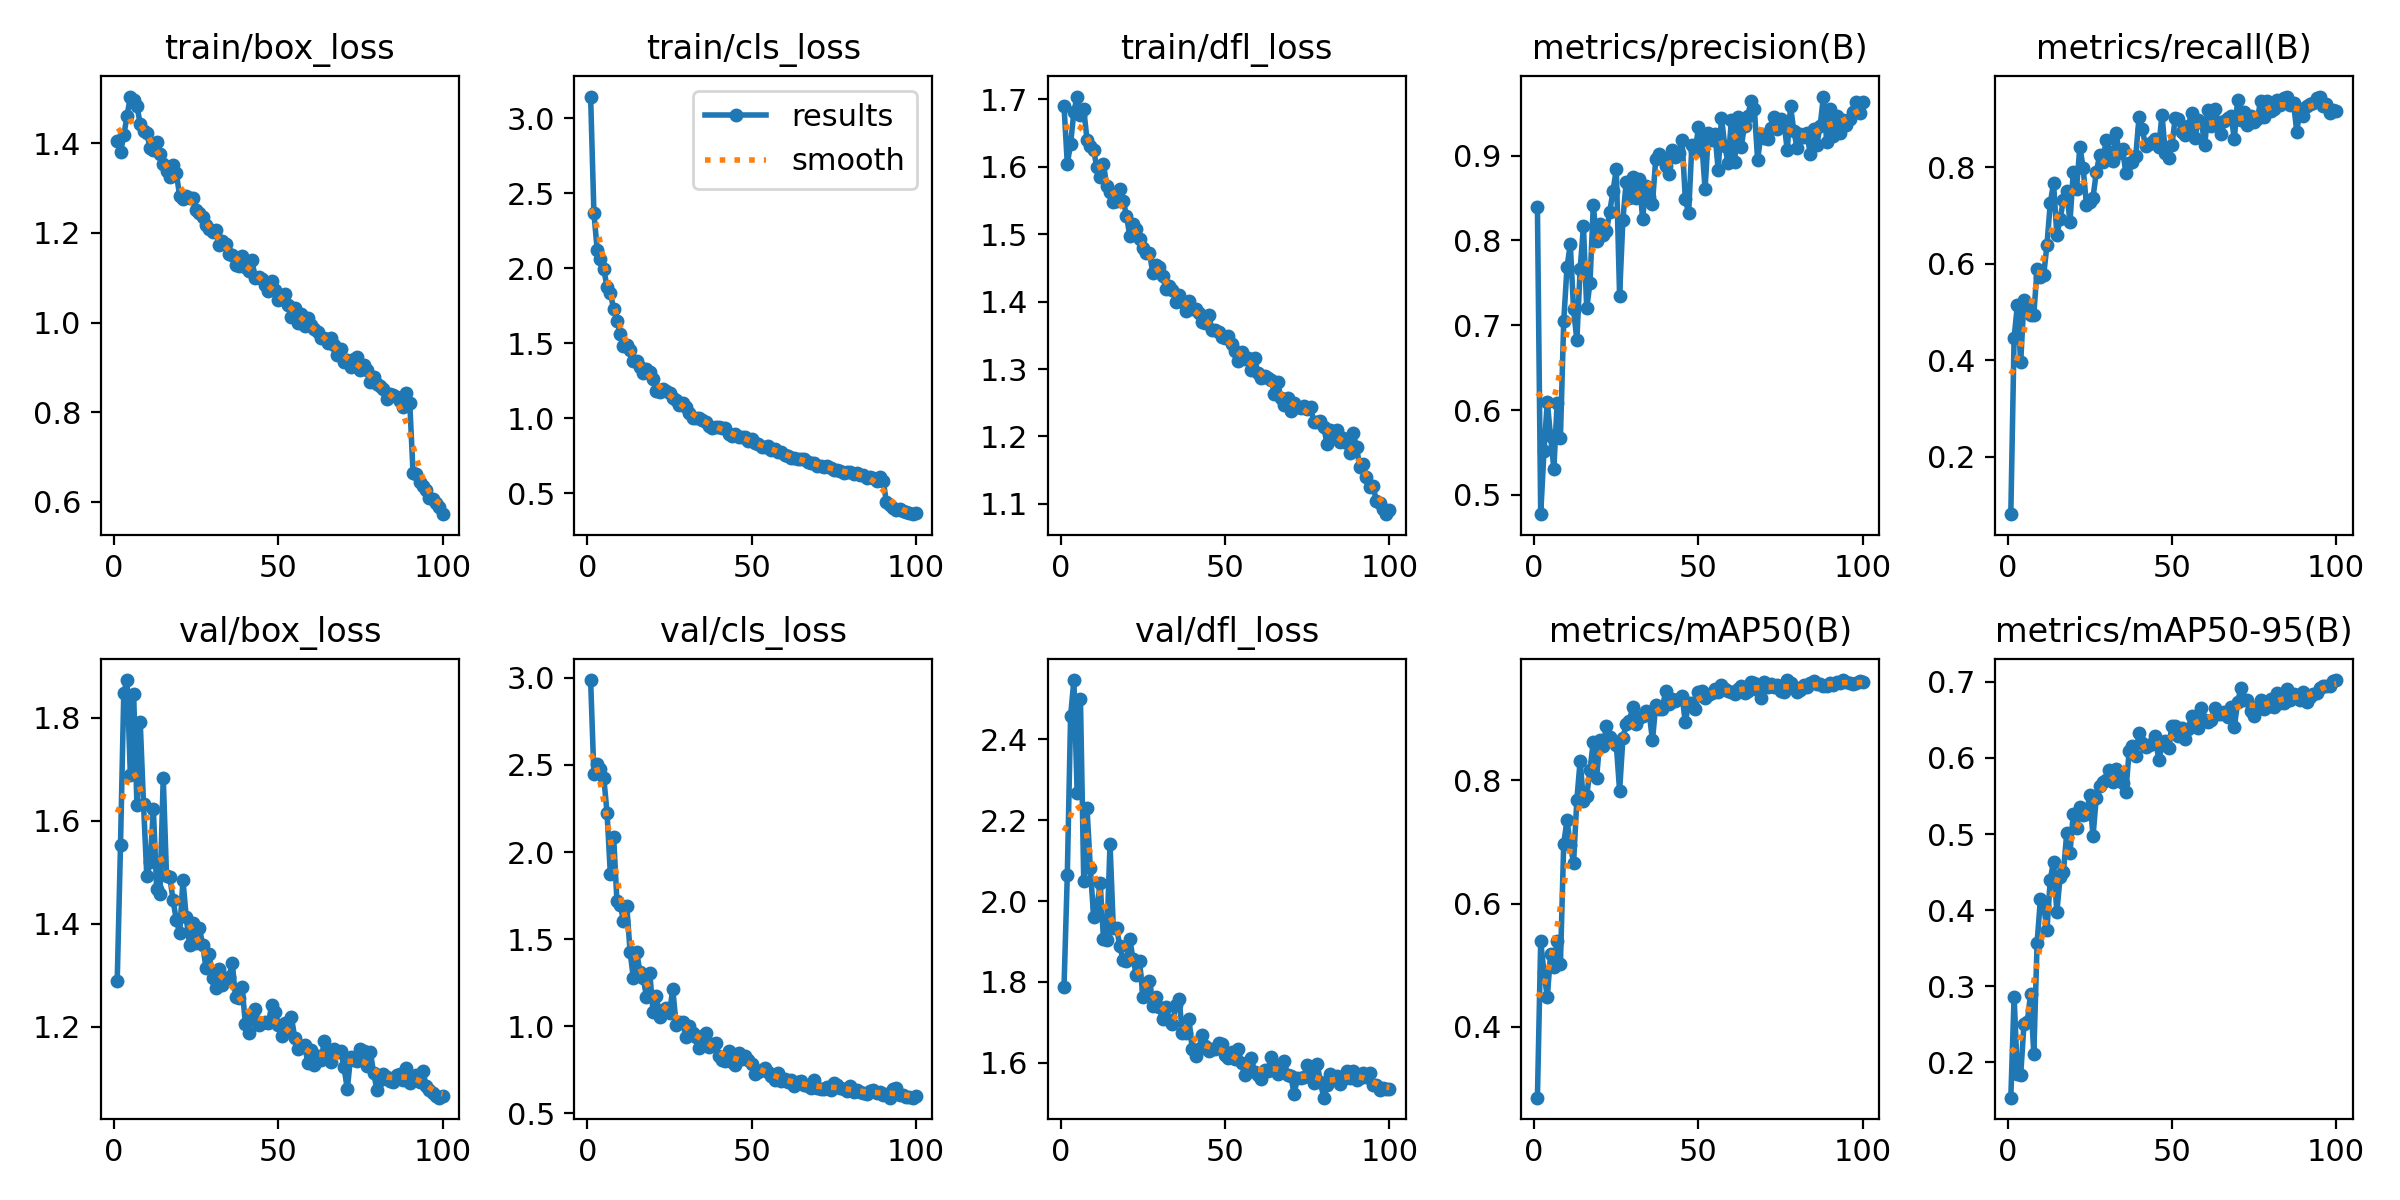

The data file committed next to this chart (first rows):
epoch, time, train/box_loss, train/cls_loss, train/dfl_loss, metrics/precision(B), metrics/recall(B), metrics/mAP50(B), metrics/mAP50-95(B), val/box_loss, val/cls_loss, val/dfl_loss, lr/pg0, lr/pg1, lr/pg2
1, 10.69, 1.405, 3.145, 1.69, 0.8398, 0.08063, 0.2852, 0.1533, 1.29, 2.988, 1.787, 0.003288, 0.003288, 0.07041
2, 16.36, 1.381, 2.37, 1.604, 0.4772, 0.4466, 0.5387, 0.2861, 1.553, 2.446, 2.065, 0.006555, 0.006555, 0.04035
3, 22.03, 1.417, 2.122, 1.634, 0.5518, 0.5138, 0.4884, 0.1837, 1.849, 2.508, 2.458, 0.009757, 0.009757, 0.01021
4, 27.53, 1.462, 2.064, 1.681, 0.6097, 0.3952, 0.4482, 0.1825, 1.873, 2.476, 2.547, 0.009703, 0.009703, 0.009703
5, 33.12, 1.504, 1.993, 1.704, 0.5692, 0.5242, 0.5179, 0.2501, 1.689, 2.427, 2.267, 0.009604, 0.009604, 0.009604
6, 38.47, 1.496, 1.876, 1.676, 0.5309, 0.5075, 0.498, 0.2525, 1.845, 2.225, 2.5, 0.009505, 0.009505, 0.009505
7, 43.85, 1.483, 1.835, 1.685, 0.6084, 0.4927, 0.5396, 0.2894, 1.631, 1.874, 2.051, 0.009406, 0.009406, 0.009406
8, 49.21, 1.444, 1.73, 1.64, 0.5675, 0.4945, 0.5022, 0.2107, 1.792, 2.089, 2.229, 0.009307, 0.009307, 0.009307
9, 54.57, 1.427, 1.649, 1.63, 0.7047, 0.5898, 0.6974, 0.357, 1.632, 1.72, 2.082, 0.009208, 0.009208, 0.009208
10, 59.89, 1.422, 1.562, 1.625, 0.7682, 0.5716, 0.7358, 0.4141, 1.493, 1.696, 1.962, 0.009109, 0.009109, 0.009109
11, 65.34, 1.389, 1.482, 1.599, 0.7958, 0.5757, 0.6952, 0.4053, 1.519, 1.606, 1.984, 0.00901, 0.00901, 0.00901
12, 70.79, 1.384, 1.492, 1.585, 0.7187, 0.6392, 0.6666, 0.3739, 1.622, 1.691, 2.044, 0.008911, 0.008911, 0.008911
13, 76.1, 1.403, 1.456, 1.603, 0.6826, 0.7252, 0.7689, 0.4401, 1.468, 1.428, 1.907, 0.008812, 0.008812, 0.008812
14, 81.44, 1.377, 1.383, 1.572, 0.7663, 0.767, 0.8319, 0.4637, 1.458, 1.275, 1.904, 0.008713, 0.008713, 0.008713
15, 86.77, 1.353, 1.382, 1.562, 0.8166, 0.6597, 0.7665, 0.3972, 1.684, 1.427, 2.142, 0.008614, 0.008614, 0.008614
16, 92.08, 1.337, 1.341, 1.547, 0.72, 0.6931, 0.775, 0.4434, 1.494, 1.31, 1.932, 0.008515, 0.008515, 0.008515
17, 97.41, 1.325, 1.3, 1.549, 0.7501, 0.7312, 0.8172, 0.4499, 1.491, 1.278, 1.932, 0.008416, 0.008416, 0.008416
18, 102.9, 1.351, 1.332, 1.567, 0.8414, 0.7497, 0.8625, 0.5008, 1.445, 1.166, 1.888, 0.008317, 0.008317, 0.008317
19, 108.2, 1.333, 1.312, 1.55, 0.7997, 0.6865, 0.8041, 0.4756, 1.407, 1.306, 1.854, 0.008218, 0.008218, 0.008218
20, 113.7, 1.282, 1.259, 1.527, 0.8194, 0.7892, 0.8655, 0.5264, 1.382, 1.081, 1.851, 0.008119, 0.008119, 0.008119
21, 119.1, 1.276, 1.183, 1.498, 0.8068, 0.7552, 0.8558, 0.5078, 1.485, 1.174, 1.907, 0.00802, 0.00802, 0.00802
22, 124.5, 1.283, 1.178, 1.515, 0.8115, 0.8424, 0.8887, 0.535, 1.412, 1.05, 1.856, 0.007921, 0.007921, 0.007921
23, 129.9, 1.278, 1.196, 1.508, 0.8336, 0.7987, 0.8705, 0.5255, 1.359, 1.095, 1.818, 0.007822, 0.007822, 0.007822
24, 135.2, 1.277, 1.179, 1.492, 0.8585, 0.7224, 0.8637, 0.5262, 1.402, 1.101, 1.851, 0.007723, 0.007723, 0.007723
25, 140.7, 1.251, 1.169, 1.479, 0.8841, 0.7285, 0.8581, 0.5516, 1.364, 1.078, 1.763, 0.007624, 0.007624, 0.007624
26, 146.1, 1.244, 1.134, 1.472, 0.735, 0.7369, 0.783, 0.4969, 1.392, 1.213, 1.782, 0.007525, 0.007525, 0.007525
27, 151.5, 1.236, 1.123, 1.472, 0.8243, 0.789, 0.868, 0.5479, 1.359, 1.008, 1.803, 0.007426, 0.007426, 0.007426
28, 156.8, 1.218, 1.086, 1.442, 0.869, 0.8246, 0.8918, 0.5635, 1.315, 1.024, 1.741, 0.007327, 0.007327, 0.007327
29, 162.2, 1.21, 1.104, 1.454, 0.8502, 0.8108, 0.8971, 0.5679, 1.341, 1.021, 1.763, 0.007228, 0.007228, 0.007228
30, 167.7, 1.203, 1.073, 1.452, 0.875, 0.8563, 0.9187, 0.5716, 1.294, 0.9365, 1.737, 0.007129, 0.007129, 0.007129
31, 173.1, 1.207, 1.033, 1.438, 0.8503, 0.8307, 0.8916, 0.5842, 1.276, 0.9986, 1.708, 0.00703, 0.00703, 0.00703
32, 178.4, 1.174, 1.004, 1.418, 0.8721, 0.8128, 0.901, 0.5689, 1.312, 0.9612, 1.738, 0.006931, 0.006931, 0.006931
33, 183.8, 1.181, 1.004, 1.423, 0.8256, 0.8717, 0.9043, 0.5854, 1.282, 0.9362, 1.705, 0.006832, 0.006832, 0.006832
34, 189.2, 1.176, 1.002, 1.417, 0.8642, 0.8287, 0.9119, 0.5773, 1.289, 0.8762, 1.695, 0.006733, 0.006733, 0.006733
35, 194.5, 1.154, 0.9908, 1.399, 0.8514, 0.8373, 0.9094, 0.5667, 1.296, 0.9412, 1.743, 0.006634, 0.006634, 0.006634
36, 200, 1.151, 0.9752, 1.41, 0.8435, 0.7874, 0.8652, 0.5558, 1.324, 0.9628, 1.758, 0.006535, 0.006535, 0.006535
37, 205.4, 1.13, 0.9504, 1.4, 0.8963, 0.8092, 0.9218, 0.6092, 1.258, 0.8782, 1.673, 0.006436, 0.006436, 0.006436
38, 210.7, 1.126, 0.9384, 1.386, 0.9025, 0.8098, 0.9154, 0.6162, 1.255, 0.8998, 1.673, 0.006337, 0.006337, 0.006337
39, 216.1, 1.148, 0.9428, 1.401, 0.8967, 0.8221, 0.9165, 0.6031, 1.277, 0.9003, 1.709, 0.006238, 0.006238, 0.006238
40, 221.4, 1.124, 0.9407, 1.388, 0.8876, 0.9031, 0.9451, 0.6334, 1.205, 0.829, 1.633, 0.006139, 0.006139, 0.006139
41, 226.8, 1.115, 0.9337, 1.389, 0.8781, 0.8792, 0.9231, 0.6194, 1.188, 0.8044, 1.615, 0.00604, 0.00604, 0.00604
42, 232.2, 1.139, 0.9338, 1.384, 0.9067, 0.8432, 0.9317, 0.6149, 1.221, 0.7988, 1.634, 0.005941, 0.005941, 0.005941
43, 237.5, 1.099, 0.8926, 1.369, 0.8987, 0.849, 0.9292, 0.6165, 1.236, 0.8547, 1.669, 0.005842, 0.005842, 0.005842
44, 243, 1.102, 0.8826, 1.369, 0.9031, 0.8517, 0.9315, 0.6179, 1.204, 0.7954, 1.641, 0.005743, 0.005743, 0.005743
45, 248.5, 1.097, 0.8975, 1.38, 0.9184, 0.8591, 0.9371, 0.6286, 1.208, 0.7765, 1.629, 0.005644, 0.005644, 0.005644
46, 253.8, 1.083, 0.8736, 1.358, 0.8487, 0.8421, 0.894, 0.5973, 1.209, 0.8466, 1.635, 0.005545, 0.005545, 0.005545
47, 259.3, 1.07, 0.8746, 1.358, 0.8321, 0.9091, 0.9255, 0.6171, 1.207, 0.8084, 1.635, 0.005446, 0.005446, 0.005446
48, 264.7, 1.092, 0.8726, 1.355, 0.9131, 0.8284, 0.9255, 0.6225, 1.242, 0.8257, 1.648, 0.005347, 0.005347, 0.005347
49, 270.2, 1.072, 0.8508, 1.348, 0.9059, 0.8196, 0.9158, 0.6138, 1.23, 0.8054, 1.647, 0.005248, 0.005248, 0.005248
50, 275.6, 1.05, 0.8589, 1.346, 0.9333, 0.8449, 0.9428, 0.6419, 1.203, 0.7814, 1.618, 0.005149, 0.005149, 0.005149
51, 280.9, 1.058, 0.8359, 1.349, 0.9152, 0.9009, 0.9451, 0.6422, 1.183, 0.7263, 1.61, 0.00505, 0.00505, 0.00505
52, 286.3, 1.064, 0.8286, 1.337, 0.8607, 0.899, 0.9335, 0.6292, 1.208, 0.7391, 1.627, 0.004951, 0.004951, 0.004951
53, 291.7, 1.038, 0.8061, 1.327, 0.9262, 0.8722, 0.9388, 0.6398, 1.192, 0.7494, 1.609, 0.004852, 0.004852, 0.004852
54, 297, 1.012, 0.8076, 1.312, 0.9183, 0.8657, 0.9412, 0.6243, 1.219, 0.7604, 1.635, 0.004753, 0.004753, 0.004753
55, 302.4, 1.034, 0.8123, 1.325, 0.9259, 0.8857, 0.9474, 0.6383, 1.179, 0.7379, 1.599, 0.004654, 0.004654, 0.004654
56, 307.9, 0.999, 0.7908, 1.315, 0.883, 0.9113, 0.9437, 0.655, 1.157, 0.7159, 1.568, 0.004555, 0.004555, 0.004555
57, 313.5, 1.019, 0.7932, 1.317, 0.9448, 0.8605, 0.954, 0.6465, 1.161, 0.6907, 1.584, 0.004456, 0.004456, 0.004456
58, 319, 0.9913, 0.7759, 1.298, 0.9114, 0.8969, 0.9478, 0.6399, 1.164, 0.7287, 1.612, 0.004357, 0.004357, 0.004357
59, 324.4, 1.011, 0.7786, 1.316, 0.8916, 0.894, 0.9448, 0.6657, 1.13, 0.6838, 1.576, 0.004258, 0.004258, 0.004258
60, 329.9, 0.9937, 0.7581, 1.293, 0.9416, 0.845, 0.9432, 0.6503, 1.155, 0.6945, 1.568, 0.004159, 0.004159, 0.004159
... 40 more rows
